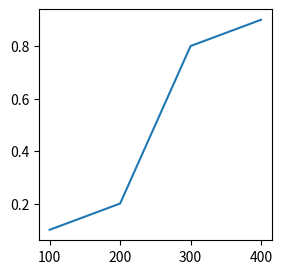

This chart was generated by the following Python code:
#!/usr/bin/env python
# -*- coding: utf-8 -*-
import matplotlib.pyplot as plt

def main():
    plt.figure(figsize=(3, 3))

    plt.plot([100,200,300,400],[0.1,0.2,0.8,0.9])
    plt.show()
    plt.savefig('myplot.pdf')
    plt.close()

if __name__ == '__main__':
    main()
